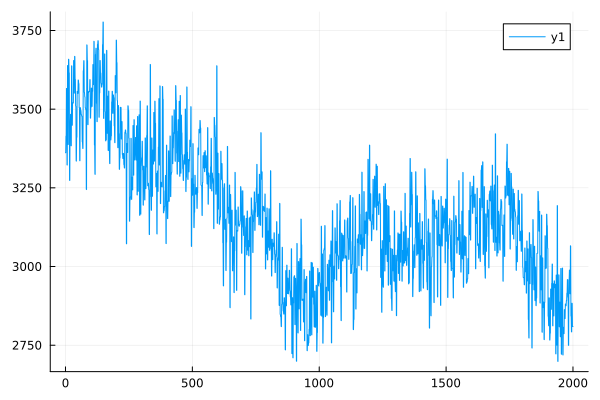

Source data for this figure (header and first rows):
0	3361.763825715759
1	3361
2	3414
3	3414
4	3566
5	3566
6	3323
7	3322
8	3639
9	3638
10	3388
11	3388
12	3659
13	3658
14	3615
15	3615
16	3274
17	3273
18	3446
19	3445
20	3484
21	3484
22	3384
23	3384
24	3638
25	3637
26	3449
27	3449
28	3520
29	3520
30	3520
31	3519
32	3655
33	3654
34	3551
35	3551
36	3668
37	3667
38	3594
39	3594
40	3510
41	3509
42	3335
43	3335
44	3411
45	3411
46	3557
47	3556
48	3550
49	3550
50	3593
51	3592
52	3582
53	3581
54	3505
55	3504
56	3336
57	3336
58	3505
59	3505
60	3496
... 1,940 more rows
